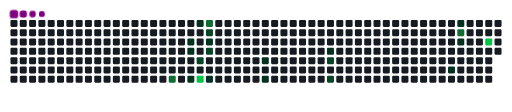
t = 0.00 s
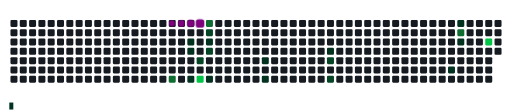
t = 2.10 s
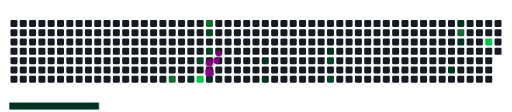
t = 3.32 s
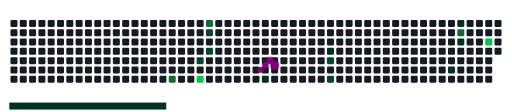
t = 4.95 s
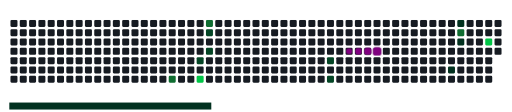
t = 6.70 s
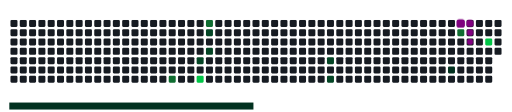
t = 8.10 s

The animated SVG that drew these frames (rendered in a browser with its animation timeline set to each time). Animation: 30 CSS @keyframes rules; frames cover the first 8.10 s, repeats indefinitely.

<svg viewBox="-16 -32 880 192" width="880" height="192" xmlns="http://www.w3.org/2000/svg"><desc>Generated with https://github.com/Platane/snk</desc><style>:root{--cb:#1b1f230a;--cs:purple;--ce:#161b22;--c0:#161b22;--c1:#01311f;--c2:#034525;--c3:#0f6d31;--c4:#00c647}.c{shape-rendering:geometricPrecision;fill:var(--ce);stroke-width:1px;stroke:var(--cb);animation:none 24300ms linear infinite;width:12px;height:12px}@keyframes c0{57.6%{fill:var(--c3)}57.62%,100%{fill:var(--ce)}}.c.c0{fill:var(--c3);animation-name:c0}@keyframes c1{9.87%{fill:var(--c1)}9.89%,100%{fill:var(--ce)}}.c.c1{fill:var(--c1);animation-name:c1}@keyframes c2{10.28%{fill:var(--c1)}10.3%,100%{fill:var(--ce)}}.c.c2{fill:var(--c1);animation-name:c2}@keyframes c3{15.63%{fill:var(--c1)}15.65%,100%{fill:var(--ce)}}.c.c3{fill:var(--c1);animation-name:c3}@keyframes c4{8.63%{fill:var(--c1)}8.65%,100%{fill:var(--ce)}}.c.c4{fill:var(--c1);animation-name:c4}@keyframes c5{51.43%{fill:var(--c2)}51.45%,100%{fill:var(--ce)}}.c.c5{fill:var(--c2);animation-name:c5}@keyframes c6{88.47%{fill:var(--c4)}88.49%,100%{fill:var(--ce)}}.c.c6{fill:var(--c4);animation-name:c6}@keyframes c7{53.49%{fill:var(--c3)}53.51%,100%{fill:var(--ce)}}.c.c7{fill:var(--c3);animation-name:c7}@keyframes c8{49.78%{fill:var(--c2)}49.8%,100%{fill:var(--ce)}}.c.c8{fill:var(--c2);animation-name:c8}@keyframes c9{11.51%{fill:var(--c1)}11.53%,100%{fill:var(--ce)}}.c.c9{fill:var(--c1);animation-name:c9}@keyframes ca{48.96%{fill:var(--c2)}48.98%,100%{fill:var(--ce)}}.c.ca{fill:var(--c2);animation-name:ca}@keyframes cb{13.98%{fill:var(--c1)}14%,100%{fill:var(--ce)}}.c.cb{fill:var(--c1);animation-name:cb}@keyframes cc{19.74%{fill:var(--c1)}19.76%,100%{fill:var(--ce)}}.c.cc{fill:var(--c1);animation-name:cc}@keyframes cd{21.39%{fill:var(--c1)}21.41%,100%{fill:var(--ce)}}.c.cd{fill:var(--c1);animation-name:cd}@keyframes ce{25.5%{fill:var(--c1)}25.52%,100%{fill:var(--ce)}}.c.ce{fill:var(--c1);animation-name:ce}@keyframes cf{41.55%{fill:var(--c2)}41.57%,100%{fill:var(--ce)}}.c.cf{fill:var(--c2);animation-name:cf}@keyframes cg{42.38%{fill:var(--c2)}42.4%,100%{fill:var(--ce)}}.c.cg{fill:var(--c2);animation-name:cg}@keyframes ch{35.79%{fill:var(--c1)}35.81%,100%{fill:var(--ce)}}.c.ch{fill:var(--c1);animation-name:ch}@keyframes ci{33.32%{fill:var(--c1)}33.34%,100%{fill:var(--ce)}}.c.ci{fill:var(--c1);animation-name:ci}@keyframes cj{72.42%{fill:var(--c3)}72.44%,100%{fill:var(--ce)}}.c.cj{fill:var(--c3);animation-name:cj}@keyframes ck{31.68%{fill:var(--c1)}31.7%,100%{fill:var(--ce)}}.c.ck{fill:var(--c1);animation-name:ck}@keyframes cl{74.06%{fill:var(--c4)}74.08%,100%{fill:var(--ce)}}.c.cl{fill:var(--c4);animation-name:cl}.u{transform-origin:0 0;transform:scale(0,1);animation:none linear 24300ms infinite}@keyframes u0{8.63%{transform:scale(0.000,1)}8.65%,9.87%{transform:scale(0.083,1)}9.89%,10.28%{transform:scale(0.167,1)}10.3%,11.51%{transform:scale(0.250,1)}11.53%,13.98%{transform:scale(0.333,1)}14%,15.63%{transform:scale(0.417,1)}15.65%,19.74%{transform:scale(0.500,1)}19.76%,21.39%{transform:scale(0.583,1)}21.41%,25.5%{transform:scale(0.667,1)}25.52%,31.68%{transform:scale(0.750,1)}31.7%,33.32%{transform:scale(0.833,1)}33.34%,35.79%{transform:scale(0.917,1)}35.81%,100%{transform:scale(1.000,1)}}.u.u0{fill:var(--c1);animation-name:u0;transform-origin:0.0px 0}@keyframes u1{41.55%{transform:scale(0.000,1)}41.57%,42.38%{transform:scale(0.200,1)}42.4%,48.96%{transform:scale(0.400,1)}48.98%,49.78%{transform:scale(0.600,1)}49.8%,51.43%{transform:scale(0.800,1)}51.45%,100%{transform:scale(1.000,1)}}.u.u1{fill:var(--c2);animation-name:u1;transform-origin:462.5px 0}@keyframes u2{53.49%{transform:scale(0.000,1)}53.51%,57.6%{transform:scale(0.333,1)}57.62%,72.42%{transform:scale(0.667,1)}72.44%,100%{transform:scale(1.000,1)}}.u.u2{fill:var(--c3);animation-name:u2;transform-origin:655.3px 0}@keyframes u3{74.06%{transform:scale(0.000,1)}74.08%,88.47%{transform:scale(0.500,1)}88.49%,100%{transform:scale(1.000,1)}}.u.u3{fill:var(--c4);animation-name:u3;transform-origin:770.9px 0}.s{shape-rendering:geometricPrecision;fill:var(--cs);animation:none linear 24300ms infinite}@keyframes s0{0%,99.59%{transform:translate(0px,-16px)}0.41%{transform:translate(0px,0px)}8.64%{transform:translate(320px,0px)}9.05%,50.21%{transform:translate(320px,16px)}9.47%{transform:translate(304px,16px)}10.29%{transform:translate(304px,48px)}10.7%{transform:translate(320px,48px)}11.11%,86.83%{transform:translate(320px,32px)}11.93%{transform:translate(352px,32px)}12.76%{transform:translate(352px,64px)}13.17%,51.85%{transform:translate(336px,64px)}14.4%{transform:translate(336px,112px)}15.23%{transform:translate(304px,112px)}16.05%,58.85%{transform:translate(304px,80px)}19.34%,20.99%{transform:translate(432px,80px)}19.75%{transform:translate(432px,64px)}20.16%{transform:translate(448px,64px)}20.58%{transform:translate(448px,80px)}21.4%{transform:translate(432px,96px)}23.87%,42.8%{transform:translate(528px,96px)}25.1%,44.03%{transform:translate(528px,48px)}31.28%{transform:translate(768px,48px)}31.69%{transform:translate(768px,32px)}32.1%{transform:translate(784px,32px)}32.92%{transform:translate(784px,0px)}33.74%{transform:translate(752px,0px)}35.8%{transform:translate(752px,80px)}36.21%{transform:translate(736px,80px)}36.63%{transform:translate(736px,64px)}41.56%{transform:translate(544px,64px)}42.39%{transform:translate(544px,96px)}48.97%{transform:translate(336px,48px)}49.79%{transform:translate(336px,16px)}51.44%{transform:translate(320px,64px)}53.5%{transform:translate(336px,0px)}55.14%{transform:translate(272px,0px)}57.61%{transform:translate(272px,96px)}58.44%{transform:translate(304px,96px)}70.78%{transform:translate(768px,80px)}72.43%{transform:translate(768px,16px)}73.66%{transform:translate(816px,16px)}74.07%{transform:translate(816px,32px)}88.48%{transform:translate(320px,96px)}92.59%{transform:translate(160px,96px)}93%{transform:translate(160px,80px)}93.42%{transform:translate(144px,80px)}94.65%{transform:translate(144px,32px)}95.88%{transform:translate(96px,32px)}96.3%{transform:translate(96px,16px)}96.71%{transform:translate(80px,16px)}97.12%{transform:translate(80px,0px)}97.53%{transform:translate(64px,0px)}97.94%{transform:translate(64px,-16px)}}.s.s0{transform:translate(0px,-16px);animation-name:s0}@keyframes s1{0%,99.59%{transform:translate(16px,-16px)}0.41%{transform:translate(0px,-16px)}0.82%{transform:translate(0px,0px)}9.05%{transform:translate(320px,0px)}9.47%,50.62%{transform:translate(320px,16px)}9.88%{transform:translate(304px,16px)}10.7%{transform:translate(304px,48px)}11.11%{transform:translate(320px,48px)}11.52%,87.24%{transform:translate(320px,32px)}12.35%{transform:translate(352px,32px)}13.17%{transform:translate(352px,64px)}13.58%,52.26%{transform:translate(336px,64px)}14.81%{transform:translate(336px,112px)}15.64%{transform:translate(304px,112px)}16.46%,59.26%{transform:translate(304px,80px)}19.75%,21.4%{transform:translate(432px,80px)}20.16%{transform:translate(432px,64px)}20.58%{transform:translate(448px,64px)}20.99%{transform:translate(448px,80px)}21.81%{transform:translate(432px,96px)}24.28%,43.21%{transform:translate(528px,96px)}25.51%,44.44%{transform:translate(528px,48px)}31.69%{transform:translate(768px,48px)}32.1%{transform:translate(768px,32px)}32.51%{transform:translate(784px,32px)}33.33%{transform:translate(784px,0px)}34.16%{transform:translate(752px,0px)}36.21%{transform:translate(752px,80px)}36.63%{transform:translate(736px,80px)}37.04%{transform:translate(736px,64px)}41.98%{transform:translate(544px,64px)}42.8%{transform:translate(544px,96px)}49.38%{transform:translate(336px,48px)}50.21%{transform:translate(336px,16px)}51.85%{transform:translate(320px,64px)}53.91%{transform:translate(336px,0px)}55.56%{transform:translate(272px,0px)}58.02%{transform:translate(272px,96px)}58.85%{transform:translate(304px,96px)}71.19%{transform:translate(768px,80px)}72.84%{transform:translate(768px,16px)}74.07%{transform:translate(816px,16px)}74.49%{transform:translate(816px,32px)}88.89%{transform:translate(320px,96px)}93%{transform:translate(160px,96px)}93.42%{transform:translate(160px,80px)}93.83%{transform:translate(144px,80px)}95.06%{transform:translate(144px,32px)}96.3%{transform:translate(96px,32px)}96.71%{transform:translate(96px,16px)}97.12%{transform:translate(80px,16px)}97.53%{transform:translate(80px,0px)}97.94%{transform:translate(64px,0px)}98.35%{transform:translate(64px,-16px)}}.s.s1{transform:translate(16px,-16px);animation-name:s1}@keyframes s2{0%,99.59%{transform:translate(32px,-16px)}0.82%{transform:translate(0px,-16px)}1.23%{transform:translate(0px,0px)}9.47%{transform:translate(320px,0px)}9.88%,51.03%{transform:translate(320px,16px)}10.29%{transform:translate(304px,16px)}11.11%{transform:translate(304px,48px)}11.52%{transform:translate(320px,48px)}11.93%,87.65%{transform:translate(320px,32px)}12.76%{transform:translate(352px,32px)}13.58%{transform:translate(352px,64px)}13.99%,52.67%{transform:translate(336px,64px)}15.23%{transform:translate(336px,112px)}16.05%{transform:translate(304px,112px)}16.87%,59.67%{transform:translate(304px,80px)}20.16%,21.81%{transform:translate(432px,80px)}20.58%{transform:translate(432px,64px)}20.99%{transform:translate(448px,64px)}21.4%{transform:translate(448px,80px)}22.22%{transform:translate(432px,96px)}24.69%,43.62%{transform:translate(528px,96px)}25.93%,44.86%{transform:translate(528px,48px)}32.1%{transform:translate(768px,48px)}32.51%{transform:translate(768px,32px)}32.92%{transform:translate(784px,32px)}33.74%{transform:translate(784px,0px)}34.57%{transform:translate(752px,0px)}36.63%{transform:translate(752px,80px)}37.04%{transform:translate(736px,80px)}37.45%{transform:translate(736px,64px)}42.39%{transform:translate(544px,64px)}43.21%{transform:translate(544px,96px)}49.79%{transform:translate(336px,48px)}50.62%{transform:translate(336px,16px)}52.26%{transform:translate(320px,64px)}54.32%{transform:translate(336px,0px)}55.97%{transform:translate(272px,0px)}58.44%{transform:translate(272px,96px)}59.26%{transform:translate(304px,96px)}71.6%{transform:translate(768px,80px)}73.25%{transform:translate(768px,16px)}74.49%{transform:translate(816px,16px)}74.9%{transform:translate(816px,32px)}89.3%{transform:translate(320px,96px)}93.42%{transform:translate(160px,96px)}93.83%{transform:translate(160px,80px)}94.24%{transform:translate(144px,80px)}95.47%{transform:translate(144px,32px)}96.71%{transform:translate(96px,32px)}97.12%{transform:translate(96px,16px)}97.53%{transform:translate(80px,16px)}97.94%{transform:translate(80px,0px)}98.35%{transform:translate(64px,0px)}98.77%{transform:translate(64px,-16px)}}.s.s2{transform:translate(32px,-16px);animation-name:s2}@keyframes s3{0%,99.59%{transform:translate(48px,-16px)}1.23%{transform:translate(0px,-16px)}1.65%{transform:translate(0px,0px)}9.88%{transform:translate(320px,0px)}10.29%,51.44%{transform:translate(320px,16px)}10.7%{transform:translate(304px,16px)}11.52%{transform:translate(304px,48px)}11.93%{transform:translate(320px,48px)}12.35%,88.07%{transform:translate(320px,32px)}13.17%{transform:translate(352px,32px)}13.99%{transform:translate(352px,64px)}14.4%,53.09%{transform:translate(336px,64px)}15.64%{transform:translate(336px,112px)}16.46%{transform:translate(304px,112px)}17.28%,60.08%{transform:translate(304px,80px)}20.58%,22.22%{transform:translate(432px,80px)}20.99%{transform:translate(432px,64px)}21.4%{transform:translate(448px,64px)}21.81%{transform:translate(448px,80px)}22.63%{transform:translate(432px,96px)}25.1%,44.03%{transform:translate(528px,96px)}26.34%,45.27%{transform:translate(528px,48px)}32.51%{transform:translate(768px,48px)}32.92%{transform:translate(768px,32px)}33.33%{transform:translate(784px,32px)}34.16%{transform:translate(784px,0px)}34.98%{transform:translate(752px,0px)}37.04%{transform:translate(752px,80px)}37.45%{transform:translate(736px,80px)}37.86%{transform:translate(736px,64px)}42.8%{transform:translate(544px,64px)}43.62%{transform:translate(544px,96px)}50.21%{transform:translate(336px,48px)}51.03%{transform:translate(336px,16px)}52.67%{transform:translate(320px,64px)}54.73%{transform:translate(336px,0px)}56.38%{transform:translate(272px,0px)}58.85%{transform:translate(272px,96px)}59.67%{transform:translate(304px,96px)}72.02%{transform:translate(768px,80px)}73.66%{transform:translate(768px,16px)}74.9%{transform:translate(816px,16px)}75.31%{transform:translate(816px,32px)}89.71%{transform:translate(320px,96px)}93.83%{transform:translate(160px,96px)}94.24%{transform:translate(160px,80px)}94.65%{transform:translate(144px,80px)}95.88%{transform:translate(144px,32px)}97.12%{transform:translate(96px,32px)}97.53%{transform:translate(96px,16px)}97.94%{transform:translate(80px,16px)}98.35%{transform:translate(80px,0px)}98.77%{transform:translate(64px,0px)}99.18%{transform:translate(64px,-16px)}}.s.s3{transform:translate(48px,-16px);animation-name:s3}</style><rect class="c" x="2" y="2" rx="2" ry="2"/><rect class="c" x="2" y="18" rx="2" ry="2"/><rect class="c" x="2" y="34" rx="2" ry="2"/><rect class="c" x="2" y="50" rx="2" ry="2"/><rect class="c" x="2" y="66" rx="2" ry="2"/><rect class="c" x="2" y="82" rx="2" ry="2"/><rect class="c" x="2" y="98" rx="2" ry="2"/><rect class="c" x="18" y="2" rx="2" ry="2"/><rect class="c" x="18" y="18" rx="2" ry="2"/><rect class="c" x="18" y="34" rx="2" ry="2"/><rect class="c" x="18" y="50" rx="2" ry="2"/><rect class="c" x="18" y="66" rx="2" ry="2"/><rect class="c" x="18" y="82" rx="2" ry="2"/><rect class="c" x="18" y="98" rx="2" ry="2"/><rect class="c" x="34" y="2" rx="2" ry="2"/><rect class="c" x="34" y="18" rx="2" ry="2"/><rect class="c" x="34" y="34" rx="2" ry="2"/><rect class="c" x="34" y="50" rx="2" ry="2"/><rect class="c" x="34" y="66" rx="2" ry="2"/><rect class="c" x="34" y="82" rx="2" ry="2"/><rect class="c" x="34" y="98" rx="2" ry="2"/><rect class="c" x="50" y="2" rx="2" ry="2"/><rect class="c" x="50" y="18" rx="2" ry="2"/><rect class="c" x="50" y="34" rx="2" ry="2"/><rect class="c" x="50" y="50" rx="2" ry="2"/><rect class="c" x="50" y="66" rx="2" ry="2"/><rect class="c" x="50" y="82" rx="2" ry="2"/><rect class="c" x="50" y="98" rx="2" ry="2"/><rect class="c" x="66" y="2" rx="2" ry="2"/><rect class="c" x="66" y="18" rx="2" ry="2"/><rect class="c" x="66" y="34" rx="2" ry="2"/><rect class="c" x="66" y="50" rx="2" ry="2"/><rect class="c" x="66" y="66" rx="2" ry="2"/><rect class="c" x="66" y="82" rx="2" ry="2"/><rect class="c" x="66" y="98" rx="2" ry="2"/><rect class="c" x="82" y="2" rx="2" ry="2"/><rect class="c" x="82" y="18" rx="2" ry="2"/><rect class="c" x="82" y="34" rx="2" ry="2"/><rect class="c" x="82" y="50" rx="2" ry="2"/><rect class="c" x="82" y="66" rx="2" ry="2"/><rect class="c" x="82" y="82" rx="2" ry="2"/><rect class="c" x="82" y="98" rx="2" ry="2"/><rect class="c" x="98" y="2" rx="2" ry="2"/><rect class="c" x="98" y="18" rx="2" ry="2"/><rect class="c" x="98" y="34" rx="2" ry="2"/><rect class="c" x="98" y="50" rx="2" ry="2"/><rect class="c" x="98" y="66" rx="2" ry="2"/><rect class="c" x="98" y="82" rx="2" ry="2"/><rect class="c" x="98" y="98" rx="2" ry="2"/><rect class="c" x="114" y="2" rx="2" ry="2"/><rect class="c" x="114" y="18" rx="2" ry="2"/><rect class="c" x="114" y="34" rx="2" ry="2"/><rect class="c" x="114" y="50" rx="2" ry="2"/><rect class="c" x="114" y="66" rx="2" ry="2"/><rect class="c" x="114" y="82" rx="2" ry="2"/><rect class="c" x="114" y="98" rx="2" ry="2"/><rect class="c" x="130" y="2" rx="2" ry="2"/><rect class="c" x="130" y="18" rx="2" ry="2"/><rect class="c" x="130" y="34" rx="2" ry="2"/><rect class="c" x="130" y="50" rx="2" ry="2"/><rect class="c" x="130" y="66" rx="2" ry="2"/><rect class="c" x="130" y="82" rx="2" ry="2"/><rect class="c" x="130" y="98" rx="2" ry="2"/><rect class="c" x="146" y="2" rx="2" ry="2"/><rect class="c" x="146" y="18" rx="2" ry="2"/><rect class="c" x="146" y="34" rx="2" ry="2"/><rect class="c" x="146" y="50" rx="2" ry="2"/><rect class="c" x="146" y="66" rx="2" ry="2"/><rect class="c" x="146" y="82" rx="2" ry="2"/><rect class="c" x="146" y="98" rx="2" ry="2"/><rect class="c" x="162" y="2" rx="2" ry="2"/><rect class="c" x="162" y="18" rx="2" ry="2"/><rect class="c" x="162" y="34" rx="2" ry="2"/><rect class="c" x="162" y="50" rx="2" ry="2"/><rect class="c" x="162" y="66" rx="2" ry="2"/><rect class="c" x="162" y="82" rx="2" ry="2"/><rect class="c" x="162" y="98" rx="2" ry="2"/><rect class="c" x="178" y="2" rx="2" ry="2"/><rect class="c" x="178" y="18" rx="2" ry="2"/><rect class="c" x="178" y="34" rx="2" ry="2"/><rect class="c" x="178" y="50" rx="2" ry="2"/><rect class="c" x="178" y="66" rx="2" ry="2"/><rect class="c" x="178" y="82" rx="2" ry="2"/><rect class="c" x="178" y="98" rx="2" ry="2"/><rect class="c" x="194" y="2" rx="2" ry="2"/><rect class="c" x="194" y="18" rx="2" ry="2"/><rect class="c" x="194" y="34" rx="2" ry="2"/><rect class="c" x="194" y="50" rx="2" ry="2"/><rect class="c" x="194" y="66" rx="2" ry="2"/><rect class="c" x="194" y="82" rx="2" ry="2"/><rect class="c" x="194" y="98" rx="2" ry="2"/><rect class="c" x="210" y="2" rx="2" ry="2"/><rect class="c" x="210" y="18" rx="2" ry="2"/><rect class="c" x="210" y="34" rx="2" ry="2"/><rect class="c" x="210" y="50" rx="2" ry="2"/><rect class="c" x="210" y="66" rx="2" ry="2"/><rect class="c" x="210" y="82" rx="2" ry="2"/><rect class="c" x="210" y="98" rx="2" ry="2"/><rect class="c" x="226" y="2" rx="2" ry="2"/><rect class="c" x="226" y="18" rx="2" ry="2"/><rect class="c" x="226" y="34" rx="2" ry="2"/><rect class="c" x="226" y="50" rx="2" ry="2"/><rect class="c" x="226" y="66" rx="2" ry="2"/><rect class="c" x="226" y="82" rx="2" ry="2"/><rect class="c" x="226" y="98" rx="2" ry="2"/><rect class="c" x="242" y="2" rx="2" ry="2"/><rect class="c" x="242" y="18" rx="2" ry="2"/><rect class="c" x="242" y="34" rx="2" ry="2"/><rect class="c" x="242" y="50" rx="2" ry="2"/><rect class="c" x="242" y="66" rx="2" ry="2"/><rect class="c" x="242" y="82" rx="2" ry="2"/><rect class="c" x="242" y="98" rx="2" ry="2"/><rect class="c" x="258" y="2" rx="2" ry="2"/><rect class="c" x="258" y="18" rx="2" ry="2"/><rect class="c" x="258" y="34" rx="2" ry="2"/><rect class="c" x="258" y="50" rx="2" ry="2"/><rect class="c" x="258" y="66" rx="2" ry="2"/><rect class="c" x="258" y="82" rx="2" ry="2"/><rect class="c" x="258" y="98" rx="2" ry="2"/><rect class="c" x="274" y="2" rx="2" ry="2"/><rect class="c" x="274" y="18" rx="2" ry="2"/><rect class="c" x="274" y="34" rx="2" ry="2"/><rect class="c" x="274" y="50" rx="2" ry="2"/><rect class="c" x="274" y="66" rx="2" ry="2"/><rect class="c" x="274" y="82" rx="2" ry="2"/><rect class="c c0" x="274" y="98" rx="2" ry="2"/><rect class="c" x="290" y="2" rx="2" ry="2"/><rect class="c" x="290" y="18" rx="2" ry="2"/><rect class="c" x="290" y="34" rx="2" ry="2"/><rect class="c" x="290" y="50" rx="2" ry="2"/><rect class="c" x="290" y="66" rx="2" ry="2"/><rect class="c" x="290" y="82" rx="2" ry="2"/><rect class="c" x="290" y="98" rx="2" ry="2"/><rect class="c" x="306" y="2" rx="2" ry="2"/><rect class="c" x="306" y="18" rx="2" ry="2"/><rect class="c c1" x="306" y="34" rx="2" ry="2"/><rect class="c c2" x="306" y="50" rx="2" ry="2"/><rect class="c" x="306" y="66" rx="2" ry="2"/><rect class="c" x="306" y="82" rx="2" ry="2"/><rect class="c c3" x="306" y="98" rx="2" ry="2"/><rect class="c c4" x="322" y="2" rx="2" ry="2"/><rect class="c" x="322" y="18" rx="2" ry="2"/><rect class="c" x="322" y="34" rx="2" ry="2"/><rect class="c" x="322" y="50" rx="2" ry="2"/><rect class="c c5" x="322" y="66" rx="2" ry="2"/><rect class="c" x="322" y="82" rx="2" ry="2"/><rect class="c c6" x="322" y="98" rx="2" ry="2"/><rect class="c c7" x="338" y="2" rx="2" ry="2"/><rect class="c c8" x="338" y="18" rx="2" ry="2"/><rect class="c c9" x="338" y="34" rx="2" ry="2"/><rect class="c ca" x="338" y="50" rx="2" ry="2"/><rect class="c" x="338" y="66" rx="2" ry="2"/><rect class="c" x="338" y="82" rx="2" ry="2"/><rect class="c cb" x="338" y="98" rx="2" ry="2"/><rect class="c" x="354" y="2" rx="2" ry="2"/><rect class="c" x="354" y="18" rx="2" ry="2"/><rect class="c" x="354" y="34" rx="2" ry="2"/><rect class="c" x="354" y="50" rx="2" ry="2"/><rect class="c" x="354" y="66" rx="2" ry="2"/><rect class="c" x="354" y="82" rx="2" ry="2"/><rect class="c" x="354" y="98" rx="2" ry="2"/><rect class="c" x="370" y="2" rx="2" ry="2"/><rect class="c" x="370" y="18" rx="2" ry="2"/><rect class="c" x="370" y="34" rx="2" ry="2"/><rect class="c" x="370" y="50" rx="2" ry="2"/><rect class="c" x="370" y="66" rx="2" ry="2"/><rect class="c" x="370" y="82" rx="2" ry="2"/><rect class="c" x="370" y="98" rx="2" ry="2"/><rect class="c" x="386" y="2" rx="2" ry="2"/><rect class="c" x="386" y="18" rx="2" ry="2"/><rect class="c" x="386" y="34" rx="2" ry="2"/><rect class="c" x="386" y="50" rx="2" ry="2"/><rect class="c" x="386" y="66" rx="2" ry="2"/><rect class="c" x="386" y="82" rx="2" ry="2"/><rect class="c" x="386" y="98" rx="2" ry="2"/><rect class="c" x="402" y="2" rx="2" ry="2"/><rect class="c" x="402" y="18" rx="2" ry="2"/><rect class="c" x="402" y="34" rx="2" ry="2"/><rect class="c" x="402" y="50" rx="2" ry="2"/><rect class="c" x="402" y="66" rx="2" ry="2"/><rect class="c" x="402" y="82" rx="2" ry="2"/><rect class="c" x="402" y="98" rx="2" ry="2"/><rect class="c" x="418" y="2" rx="2" ry="2"/><rect class="c" x="418" y="18" rx="2" ry="2"/><rect class="c" x="418" y="34" rx="2" ry="2"/><rect class="c" x="418" y="50" rx="2" ry="2"/><rect class="c" x="418" y="66" rx="2" ry="2"/><rect class="c" x="418" y="82" rx="2" ry="2"/><rect class="c" x="418" y="98" rx="2" ry="2"/><rect class="c" x="434" y="2" rx="2" ry="2"/><rect class="c" x="434" y="18" rx="2" ry="2"/><rect class="c" x="434" y="34" rx="2" ry="2"/><rect class="c" x="434" y="50" rx="2" ry="2"/><rect class="c cc" x="434" y="66" rx="2" ry="2"/><rect class="c" x="434" y="82" rx="2" ry="2"/><rect class="c cd" x="434" y="98" rx="2" ry="2"/><rect class="c" x="450" y="2" rx="2" ry="2"/><rect class="c" x="450" y="18" rx="2" ry="2"/><rect class="c" x="450" y="34" rx="2" ry="2"/><rect class="c" x="450" y="50" rx="2" ry="2"/><rect class="c" x="450" y="66" rx="2" ry="2"/><rect class="c" x="450" y="82" rx="2" ry="2"/><rect class="c" x="450" y="98" rx="2" ry="2"/><rect class="c" x="466" y="2" rx="2" ry="2"/><rect class="c" x="466" y="18" rx="2" ry="2"/><rect class="c" x="466" y="34" rx="2" ry="2"/><rect class="c" x="466" y="50" rx="2" ry="2"/><rect class="c" x="466" y="66" rx="2" ry="2"/><rect class="c" x="466" y="82" rx="2" ry="2"/><rect class="c" x="466" y="98" rx="2" ry="2"/><rect class="c" x="482" y="2" rx="2" ry="2"/><rect class="c" x="482" y="18" rx="2" ry="2"/><rect class="c" x="482" y="34" rx="2" ry="2"/><rect class="c" x="482" y="50" rx="2" ry="2"/><rect class="c" x="482" y="66" rx="2" ry="2"/><rect class="c" x="482" y="82" rx="2" ry="2"/><rect class="c" x="482" y="98" rx="2" ry="2"/><rect class="c" x="498" y="2" rx="2" ry="2"/><rect class="c" x="498" y="18" rx="2" ry="2"/><rect class="c" x="498" y="34" rx="2" ry="2"/><rect class="c" x="498" y="50" rx="2" ry="2"/><rect class="c" x="498" y="66" rx="2" ry="2"/><rect class="c" x="498" y="82" rx="2" ry="2"/><rect class="c" x="498" y="98" rx="2" ry="2"/><rect class="c" x="514" y="2" rx="2" ry="2"/><rect class="c" x="514" y="18" rx="2" ry="2"/><rect class="c" x="514" y="34" rx="2" ry="2"/><rect class="c" x="514" y="50" rx="2" ry="2"/><rect class="c" x="514" y="66" rx="2" ry="2"/><rect class="c" x="514" y="82" rx="2" ry="2"/><rect class="c" x="514" y="98" rx="2" ry="2"/><rect class="c" x="530" y="2" rx="2" ry="2"/><rect class="c" x="530" y="18" rx="2" ry="2"/><rect class="c" x="530" y="34" rx="2" ry="2"/><rect class="c" x="530" y="50" rx="2" ry="2"/><rect class="c" x="530" y="66" rx="2" ry="2"/><rect class="c" x="530" y="82" rx="2" ry="2"/><rect class="c" x="530" y="98" rx="2" ry="2"/><rect class="c" x="546" y="2" rx="2" ry="2"/><rect class="c" x="546" y="18" rx="2" ry="2"/><rect class="c" x="546" y="34" rx="2" ry="2"/><rect class="c ce" x="546" y="50" rx="2" ry="2"/><rect class="c cf" x="546" y="66" rx="2" ry="2"/><rect class="c" x="546" y="82" rx="2" ry="2"/><rect class="c cg" x="546" y="98" rx="2" ry="2"/><rect class="c" x="562" y="2" rx="2" ry="2"/><rect class="c" x="562" y="18" rx="2" ry="2"/><rect class="c" x="562" y="34" rx="2" ry="2"/><rect class="c" x="562" y="50" rx="2" ry="2"/><rect class="c" x="562" y="66" rx="2" ry="2"/><rect class="c" x="562" y="82" rx="2" ry="2"/><rect class="c" x="562" y="98" rx="2" ry="2"/><rect class="c" x="578" y="2" rx="2" ry="2"/><rect class="c" x="578" y="18" rx="2" ry="2"/><rect class="c" x="578" y="34" rx="2" ry="2"/><rect class="c" x="578" y="50" rx="2" ry="2"/><rect class="c" x="578" y="66" rx="2" ry="2"/><rect class="c" x="578" y="82" rx="2" ry="2"/><rect class="c" x="578" y="98" rx="2" ry="2"/><rect class="c" x="594" y="2" rx="2" ry="2"/><rect class="c" x="594" y="18" rx="2" ry="2"/><rect class="c" x="594" y="34" rx="2" ry="2"/><rect class="c" x="594" y="50" rx="2" ry="2"/><rect class="c" x="594" y="66" rx="2" ry="2"/><rect class="c" x="594" y="82" rx="2" ry="2"/><rect class="c" x="594" y="98" rx="2" ry="2"/><rect class="c" x="610" y="2" rx="2" ry="2"/><rect class="c" x="610" y="18" rx="2" ry="2"/><rect class="c" x="610" y="34" rx="2" ry="2"/><rect class="c" x="610" y="50" rx="2" ry="2"/><rect class="c" x="610" y="66" rx="2" ry="2"/><rect class="c" x="610" y="82" rx="2" ry="2"/><rect class="c" x="610" y="98" rx="2" ry="2"/><rect class="c" x="626" y="2" rx="2" ry="2"/><rect class="c" x="626" y="18" rx="2" ry="2"/><rect class="c" x="626" y="34" rx="2" ry="2"/><rect class="c" x="626" y="50" rx="2" ry="2"/><rect class="c" x="626" y="66" rx="2" ry="2"/><rect class="c" x="626" y="82" rx="2" ry="2"/><rect class="c" x="626" y="98" rx="2" ry="2"/><rect class="c" x="642" y="2" rx="2" ry="2"/><rect class="c" x="642" y="18" rx="2" ry="2"/><rect class="c" x="642" y="34" rx="2" ry="2"/><rect class="c" x="642" y="50" rx="2" ry="2"/><rect class="c" x="642" y="66" rx="2" ry="2"/><rect class="c" x="642" y="82" rx="2" ry="2"/><rect class="c" x="642" y="98" rx="2" ry="2"/><rect class="c" x="658" y="2" rx="2" ry="2"/><rect class="c" x="658" y="18" rx="2" ry="2"/><rect class="c" x="658" y="34" rx="2" ry="2"/><rect class="c" x="658" y="50" rx="2" ry="2"/><rect class="c" x="658" y="66" rx="2" ry="2"/><rect class="c" x="658" y="82" rx="2" ry="2"/><rect class="c" x="658" y="98" rx="2" ry="2"/><rect class="c" x="674" y="2" rx="2" ry="2"/><rect class="c" x="674" y="18" rx="2" ry="2"/><rect class="c" x="674" y="34" rx="2" ry="2"/><rect class="c" x="674" y="50" rx="2" ry="2"/><rect class="c" x="674" y="66" rx="2" ry="2"/><rect class="c" x="674" y="82" rx="2" ry="2"/><rect class="c" x="674" y="98" rx="2" ry="2"/><rect class="c" x="690" y="2" rx="2" ry="2"/><rect class="c" x="690" y="18" rx="2" ry="2"/><rect class="c" x="690" y="34" rx="2" ry="2"/><rect class="c" x="690" y="50" rx="2" ry="2"/><rect class="c" x="690" y="66" rx="2" ry="2"/><rect class="c" x="690" y="82" rx="2" ry="2"/><rect class="c" x="690" y="98" rx="2" ry="2"/><rect class="c" x="706" y="2" rx="2" ry="2"/><rect class="c" x="706" y="18" rx="2" ry="2"/><rect class="c" x="706" y="34" rx="2" ry="2"/><rect class="c" x="706" y="50" rx="2" ry="2"/><rect class="c" x="706" y="66" rx="2" ry="2"/><rect class="c" x="706" y="82" rx="2" ry="2"/><rect class="c" x="706" y="98" rx="2" ry="2"/><rect class="c" x="722" y="2" rx="2" ry="2"/><rect class="c" x="722" y="18" rx="2" ry="2"/><rect class="c" x="722" y="34" rx="2" ry="2"/><rect class="c" x="722" y="50" rx="2" ry="2"/><rect class="c" x="722" y="66" rx="2" ry="2"/><rect class="c" x="722" y="82" rx="2" ry="2"/><rect class="c" x="722" y="98" rx="2" ry="2"/><rect class="c" x="738" y="2" rx="2" ry="2"/><rect class="c" x="738" y="18" rx="2" ry="2"/><rect class="c" x="738" y="34" rx="2" ry="2"/><rect class="c" x="738" y="50" rx="2" ry="2"/><rect class="c" x="738" y="66" rx="2" ry="2"/><rect class="c" x="738" y="82" rx="2" ry="2"/><rect class="c" x="738" y="98" rx="2" ry="2"/><rect class="c" x="754" y="2" rx="2" ry="2"/><rect class="c" x="754" y="18" rx="2" ry="2"/><rect class="c" x="754" y="34" rx="2" ry="2"/><rect class="c" x="754" y="50" rx="2" ry="2"/><rect class="c" x="754" y="66" rx="2" ry="2"/><rect class="c ch" x="754" y="82" rx="2" ry="2"/><rect class="c" x="754" y="98" rx="2" ry="2"/><rect class="c ci" x="770" y="2" rx="2" ry="2"/><rect class="c cj" x="770" y="18" rx="2" ry="2"/><rect class="c ck" x="770" y="34" rx="2" ry="2"/><rect class="c" x="770" y="50" rx="2" ry="2"/><rect class="c" x="770" y="66" rx="2" ry="2"/><rect class="c" x="770" y="82" rx="2" ry="2"/><rect class="c" x="770" y="98" rx="2" ry="2"/><rect class="c" x="786" y="2" rx="2" ry="2"/><rect class="c" x="786" y="18" rx="2" ry="2"/><rect class="c" x="786" y="34" rx="2" ry="2"/><rect class="c" x="786" y="50" rx="2" ry="2"/><rect class="c" x="786" y="66" rx="2" ry="2"/><rect class="c" x="786" y="82" rx="2" ry="2"/><rect class="c" x="786" y="98" rx="2" ry="2"/><rect class="c" x="802" y="2" rx="2" ry="2"/><rect class="c" x="802" y="18" rx="2" ry="2"/><rect class="c" x="802" y="34" rx="2" ry="2"/><rect class="c" x="802" y="50" rx="2" ry="2"/><rect class="c" x="802" y="66" rx="2" ry="2"/><rect class="c" x="802" y="82" rx="2" ry="2"/><rect class="c" x="802" y="98" rx="2" ry="2"/><rect class="c" x="818" y="2" rx="2" ry="2"/><rect class="c" x="818" y="18" rx="2" ry="2"/><rect class="c cl" x="818" y="34" rx="2" ry="2"/><rect class="c" x="818" y="50" rx="2" ry="2"/><rect class="c" x="818" y="66" rx="2" ry="2"/><rect class="c" x="818" y="82" rx="2" ry="2"/><rect class="c" x="818" y="98" rx="2" ry="2"/><rect class="c" x="834" y="2" rx="2" ry="2"/><rect class="c" x="834" y="18" rx="2" ry="2"/><rect class="c" x="834" y="34" rx="2" ry="2"/><rect class="c" x="834" y="50" rx="2" ry="2"/><rect class="u u0" height="12" width="463.1" x="0.0" y="144"/><rect class="u u1" height="12" width="193.3" x="462.5" y="144"/><rect class="u u2" height="12" width="116.2" x="655.3" y="144"/><rect class="u u3" height="12" width="77.7" x="770.9" y="144"/><rect class="s s0" x="0.8" y="0.8" width="14.4" height="14.4" rx="4.5" ry="4.5"/><rect class="s s1" x="1.8" y="1.8" width="12.3" height="12.3" rx="4.1" ry="4.1"/><rect class="s s2" x="2.6" y="2.6" width="10.8" height="10.8" rx="3.6" ry="3.6"/><rect class="s s3" x="3.0" y="3.0" width="9.9" height="9.9" rx="3.3" ry="3.3"/></svg>
